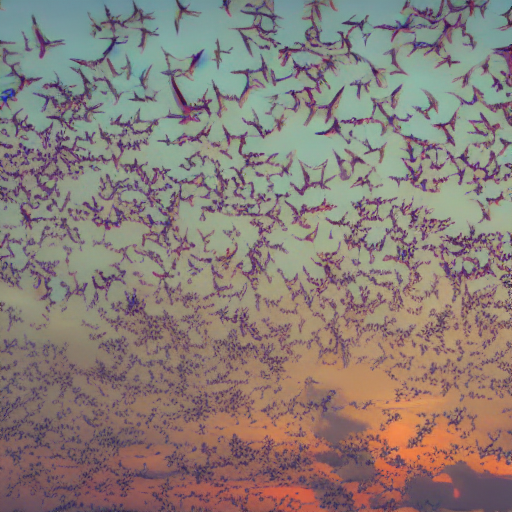
Generation parameters embedded in this image by AUTOMATIC1111 Stable Diffusion web UI or a fork of it (Forge, ...) (PNG 'parameters' text chunk):
futuristic city full of butterflies falling from the sky at the sunset 


Steps: 20, Sampler: DDIM, CFG scale: 7, Seed: 2629132609, Size: 512x512, Model hash: fe4efff1e1, Model: sd-v1-4, Version: v1.3.2